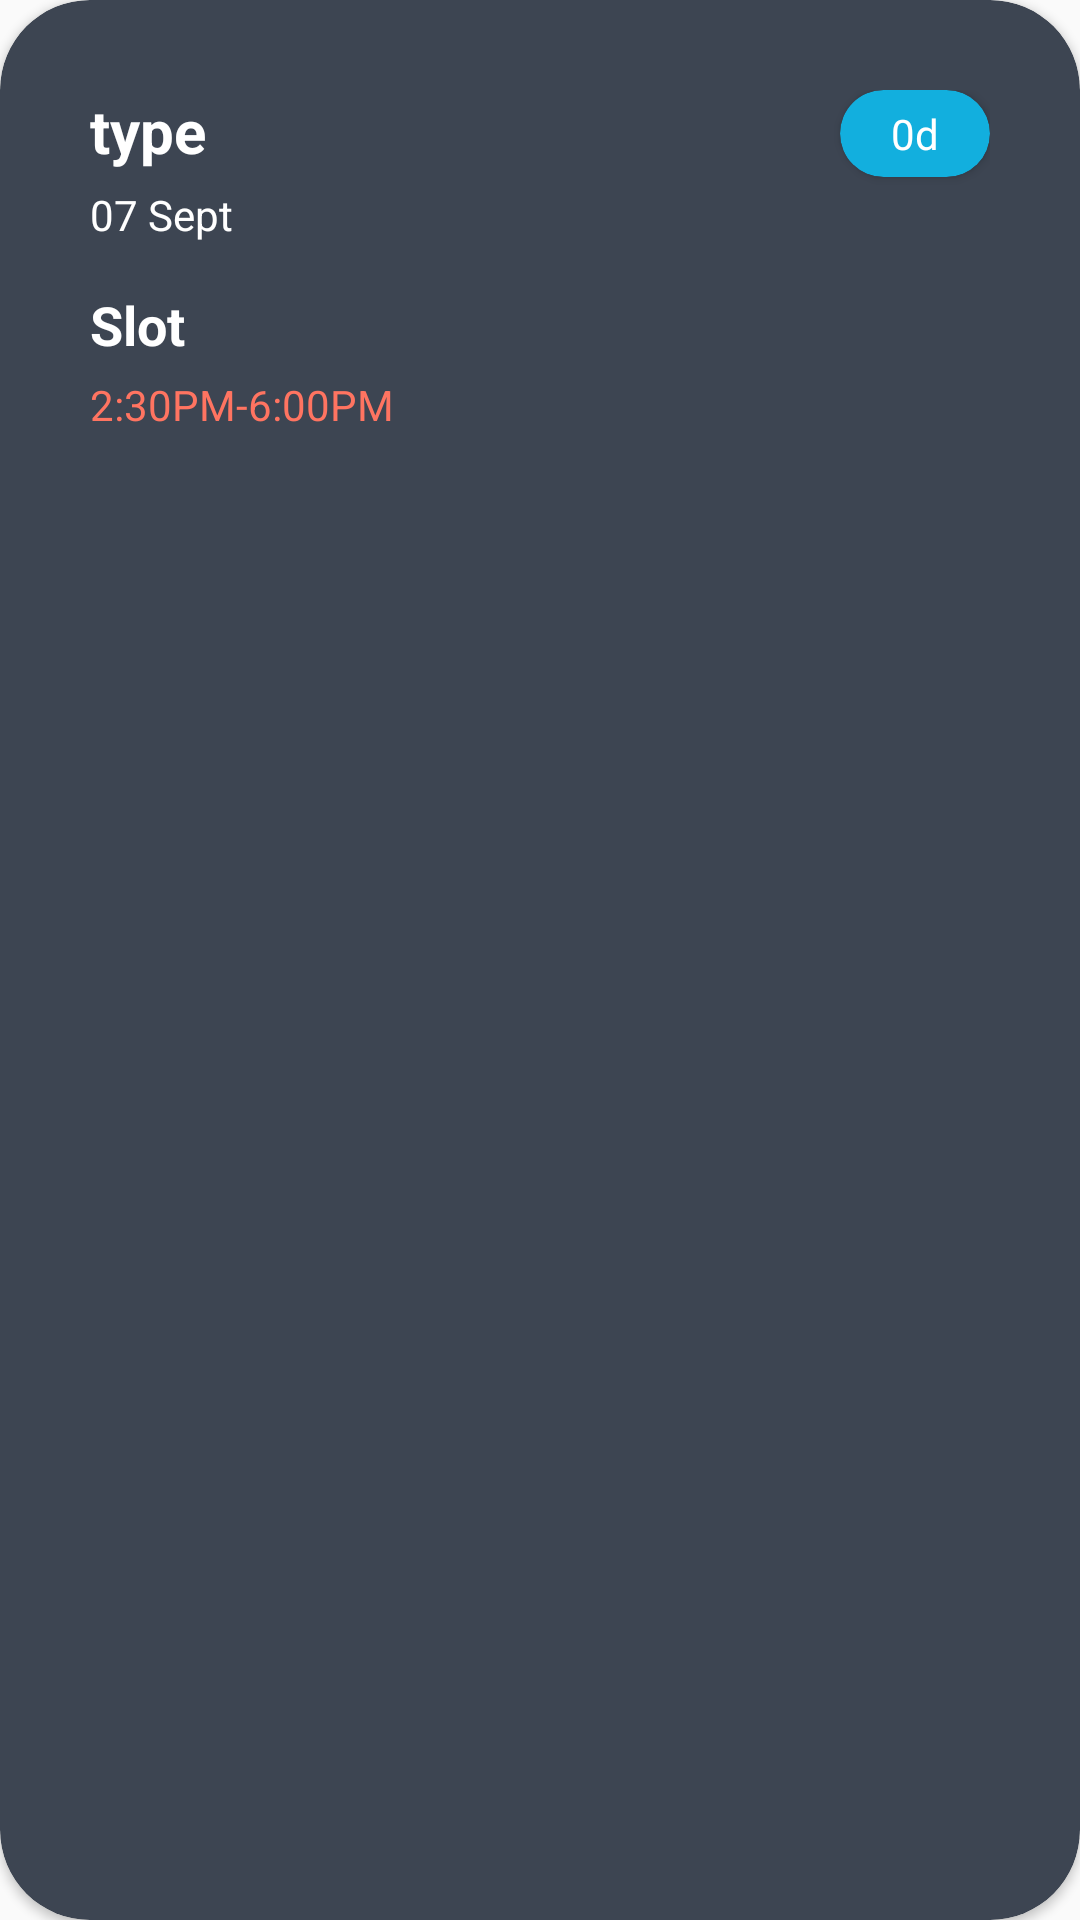

The Android layout XML behind this screen, and the referenced resources:
<!-- AndroidManifest.xml: application theme Theme.JobProvider -->
<!-- res/layout/customitem.xml -->
<?xml version="1.0" encoding="utf-8"?>
<androidx.constraintlayout.widget.ConstraintLayout xmlns:android="http://schemas.android.com/apk/res/android"
    xmlns:app="http://schemas.android.com/apk/res-auto"
    android:layout_width="match_parent"
    android:layout_height="180dp"
    android:layout_marginBottom="25dp">

    <androidx.cardview.widget.CardView
        android:layout_width="match_parent"
        android:layout_height="match_parent"
        android:backgroundTint="@color/inner"
        app:cardCornerRadius="30dp">

        <androidx.constraintlayout.widget.ConstraintLayout
            android:layout_width="match_parent"
            android:layout_height="match_parent"
            android:padding="30dp"
            >

            <TextView
                android:id="@+id/type"
                android:layout_width="wrap_content"
                android:layout_height="wrap_content"
                android:text="type"
                android:textAlignment="textStart"
                android:textColor="@color/white"
                android:textSize="20sp"
                android:textStyle="bold"
                app:layout_constraintStart_toStartOf="parent"
                app:layout_constraintTop_toTopOf="parent" />

            <androidx.constraintlayout.widget.Guideline
                android:id="@+id/guideline2"
                android:layout_width="wrap_content"
                android:layout_height="wrap_content"
                android:orientation="vertical"
                app:layout_constraintGuide_percent="0.65"/>


            <TextView
                android:id="@+id/date"
                android:layout_width="wrap_content"
                android:layout_height="wrap_content"
                android:text="07 Sept"
                android:layout_marginTop="5dp"
                android:textColor="@color/white"
                app:layout_constraintTop_toBottomOf="@id/type"
                app:layout_constraintStart_toStartOf="parent"
                />

            <TextView
                android:id="@+id/head"
                android:layout_width="wrap_content"
                android:layout_height="wrap_content"
                android:text="Slot"
                android:textColor="@color/white"
                android:textStyle="bold"
                android:textSize="18sp"
                app:layout_constraintTop_toBottomOf="@id/date"
                app:layout_constraintStart_toStartOf="parent"
                android:layout_marginTop="15dp"
                />

            <TextView
                android:id="@+id/timeslot"
                android:layout_width="wrap_content"
                android:layout_height="wrap_content"
                android:text="2:30PM-6:00PM"
                android:textColor="@color/orange"
                android:layout_marginTop="5dp"
                app:layout_constraintTop_toBottomOf="@id/head"
                app:layout_constraintStart_toStartOf="parent"
                />

            <androidx.cardview.widget.CardView
                android:layout_width="50dp"
                android:layout_height="wrap_content"
                app:layout_constraintTop_toTopOf="parent"
                app:layout_constraintEnd_toEndOf="parent"
                android:padding="5dp"
                android:backgroundTint="@color/blue"
                app:cardCornerRadius="15dp"
                >

                <TextView
                    android:id="@+id/day"
                    android:layout_width="match_parent"
                    android:layout_height="match_parent"
                    android:text="0d"
                    android:textColor="@color/white"
                    android:padding="5dp"
                    android:textAlignment="center"
                    />
            </androidx.cardview.widget.CardView>

        </androidx.constraintlayout.widget.ConstraintLayout>



    </androidx.cardview.widget.CardView>



</androidx.constraintlayout.widget.ConstraintLayout>
<!-- resources referenced by this layout -->
<resources>
  <color name="blue">#12AFDE</color>
  <color name="inner">#3D4552</color>
  <color name="orange">#FF7461</color>
  <color name="white">#FFFFFF</color>
  <style name="Theme.JobProvider" parent="Base.Theme.JobProvider" />
  <style name="Base.Theme.JobProvider" parent="Theme.AppCompat.Light.NoActionBar">
          
          
      </style>
</resources>
